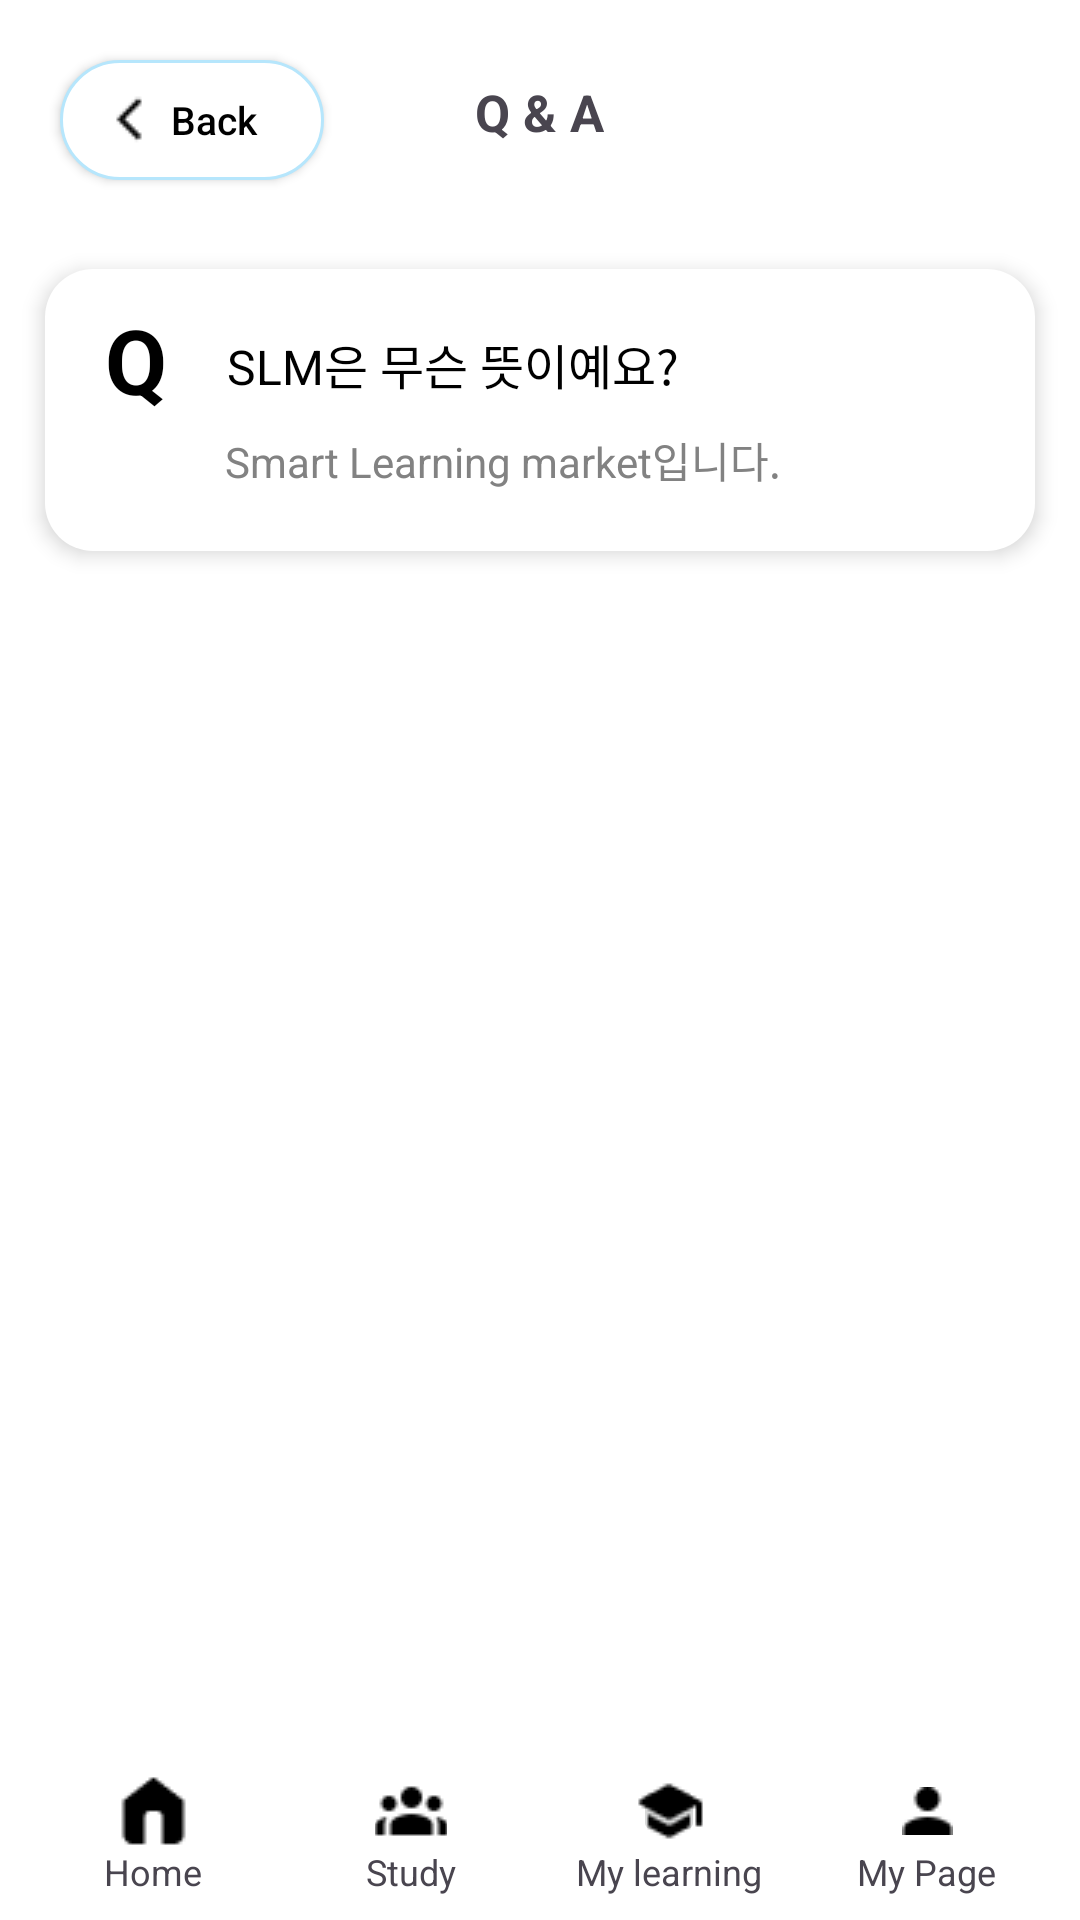

Android layout source for this screen:
<!-- AndroidManifest.xml: application theme Theme.TermProject -->
<!-- res/layout/qna.xml -->
<?xml version="1.0" encoding="utf-8"?>
<RelativeLayout xmlns:android="http://schemas.android.com/apk/res/android"
    xmlns:tools="http://schemas.android.com/tools"
    android:layout_width="match_parent"
    android:layout_height="match_parent"
    tools:context=".MainActivity"
    android:background="@color/background"
    >


    <android.widget.Button
        android:id="@+id/button_back"
        android:layout_width="wrap_content"
        android:layout_height="40dp"
        android:layout_alignParentStart="true"
        android:layout_marginStart="20dp"
        android:layout_marginTop="20dp"
        android:layout_marginEnd="20dp"
        android:layout_marginBottom="20dp"
        android:background="@drawable/custom_writing_button"
        android:drawableLeft="@drawable/ic_back"
        android:paddingLeft="15dp"
        android:paddingRight="17dp"
        android:text="Back"
        android:textAllCaps="false"
        android:textColor="#000000"
        android:textSize="13dp" />

    <TextView
        android:id="@+id/QnA"
        android:layout_width="wrap_content"
        android:layout_height="wrap_content"
        android:layout_alignParentTop="true"
        android:layout_centerInParent="true"
        android:layout_marginStart="10dp"
        android:layout_marginTop="10dp"
        android:layout_marginEnd="10dp"
        android:layout_marginBottom="10dp"
        android:gravity="center_horizontal"
        android:padding="16dp"
        android:text="Q &amp; A"
        android:textSize="17sp"
        android:textStyle="bold" />


    <ScrollView
        android:layout_width="match_parent"
        android:layout_height="wrap_content"
        android:layout_below="@id/QnA"
        android:layout_above="@id/bottomNavBar">

        <LinearLayout
            android:id="@+id/postsLayout"
            android:layout_width="match_parent"
            android:layout_height="wrap_content"
            android:orientation="vertical"
            android:padding="5dp">

            
            <RelativeLayout
                android:layout_width="match_parent"
                android:layout_height="wrap_content"
                android:background="@drawable/post_background"
                android:padding="10dp"
                android:layout_margin="10dp"
                android:layout_marginBottom="10dp"
                android:elevation="4dp"
                android:backgroundTint="@android:color/white"
                android:clickable="true" >
                
                <TextView
                    android:id="@+id/Q"
                    android:layout_width="wrap_content"
                    android:layout_height="match_parent"
                    android:text="Q"
                    android:textSize="30sp"
                    android:textColor="@color/black"
                    android:textStyle="bold"
                    android:layout_marginStart="10dp"/>


                <TextView
                    android:id="@+id/qna1"
                    android:layout_width="match_parent"
                    android:layout_height="wrap_content"
                    android:text="SLM은 무슨 뜻이예요?"
                    android:layout_marginTop="10dp"
                    android:layout_marginStart="20dp"
                    android:textSize="16sp"
                    android:textColor="#000"
                    android:layout_toRightOf="@+id/Q"/>

                <TextView
                    android:id="@+id/writerName1"
                    android:layout_width="wrap_content"
                    android:layout_height="wrap_content"
                    android:text="Smart Learning market입니다."
                    android:layout_below="@id/qna1"
                    android:layout_alignParentStart="true"
                    android:layout_marginTop="10dp"
                    android:layout_marginBottom="10dp"
                    android:layout_marginStart="50dp"
                    android:textSize="14sp"
                    android:textColor="@color/darkgray" />


            </RelativeLayout>

            

        </LinearLayout>
    </ScrollView>



    
    <LinearLayout
        android:id="@+id/bottomNavBar"
        android:layout_width="match_parent"
        android:layout_height="wrap_content"
        android:layout_alignParentBottom="true"
        android:orientation="horizontal"
        android:background="#FFFFFF"
        android:padding="8dp"
        android:weightSum="4">
        
        <LinearLayout
            android:layout_width="0dp"
            android:layout_height="wrap_content"
            android:layout_weight="1"
            android:orientation="vertical"
            android:gravity="center">

            <ImageButton
                android:id="@+id/homeIcon"
                android:layout_width="24dp"
                android:layout_height="24dp"
                android:src="@drawable/ic_home"
                android:background="@android:color/white"/>

            <TextView
                android:layout_width="wrap_content"
                android:layout_height="wrap_content"
                android:text="Home"
                android:textSize="12sp" />
        </LinearLayout>
        
        <LinearLayout
            android:layout_width="0dp"
            android:layout_height="wrap_content"
            android:layout_weight="1"
            android:orientation="vertical"
            android:gravity="center">

            <ImageButton
                android:id="@+id/studyIcon"
                android:layout_width="24dp"
                android:layout_height="24dp"
                android:src="@drawable/ic_study"
                android:background="@android:color/white"/>

            <TextView
                android:layout_width="wrap_content"
                android:layout_height="wrap_content"
                android:text="Study"
                android:textSize="12sp" />
        </LinearLayout>

        
        <LinearLayout
            android:layout_width="0dp"
            android:layout_height="wrap_content"
            android:layout_weight="1"
            android:gravity="center"
            android:orientation="vertical">

            <ImageButton
                android:id="@+id/marketIcon"
                android:layout_width="24dp"
                android:layout_height="24dp"
                android:src="@drawable/ic_learning" />

            <TextView
                android:layout_width="wrap_content"
                android:layout_height="wrap_content"
                android:text="My learning"
                android:textSize="12sp" />
        </LinearLayout>
        
        <LinearLayout
            android:layout_width="0dp"
            android:layout_height="wrap_content"
            android:layout_weight="1"
            android:orientation="vertical"
            android:gravity="center">

            <ImageButton
                android:id="@+id/myPageIcon"
                android:layout_width="24dp"
                android:layout_height="24dp"
                android:src="@drawable/ic_mypage"
                android:background="@android:color/white"/>
            <TextView
                android:layout_width="wrap_content"
                android:layout_height="wrap_content"
                android:text="My Page"
                android:textSize="12sp"/>
        </LinearLayout>
    </LinearLayout>


</RelativeLayout>
<!-- resources referenced by this layout -->
<resources>
  <color name="background">#FFFFFFFF</color>
  <color name="black">#FF000000</color>
  <color name="darkgray">#828282</color>
  <!-- drawable custom_writing_button (drawable) -->
  <?xml version="1.0" encoding="utf-8"?>
  <shape xmlns:android="http://schemas.android.com/apk/res/android">
      <solid android:color="#FFFFFF" />
      <corners android:radius="30dp" />
      <stroke android:color="@color/signiture_color" />
      <stroke android:width="1dp" />
  </shape>
  <!-- drawable ic_back: png bitmap (drawable, 187 bytes) -->
  <!-- drawable ic_home: png bitmap (drawable, 299 bytes) -->
  <!-- drawable ic_learning: png bitmap (drawable, 298 bytes) -->
  <!-- drawable ic_mypage: png bitmap (drawable, 265 bytes) -->
  <!-- drawable ic_study: png bitmap (drawable, 364 bytes) -->
  <!-- drawable post_background (drawable) -->
  <?xml version="1.0" encoding="utf-8"?>
  <layer-list xmlns:android="http://schemas.android.com/apk/res/android">
      
      <item>
          <shape android:shape="rectangle">
              <solid android:color="#FFFFFF" />
              <corners android:radius="16dp" />
              <padding android:left="2dp" android:top="2dp" android:right="2dp" android:bottom="2dp" />
          </shape>
      </item>
      
      <item android:left="4dp" android:top="4dp" android:right="4dp" android:bottom="4dp">
          <shape android:shape="rectangle">
              <solid android:color="#FFFFFF" />
              <corners android:radius="16dp" />
          </shape>
      </item>
  </layer-list>
  <style name="Theme.TermProject" parent="Base.Theme.TermProject" />
  <color name="signiture_color">#B6E6FC</color>
  <style name="Base.Theme.TermProject" parent="Theme.Material3.DayNight.NoActionBar">
          
          
          <item name="colorPrimary">#000000</item>
          <item name="colorPrimaryDark">#000000</item>
      </style>
</resources>
